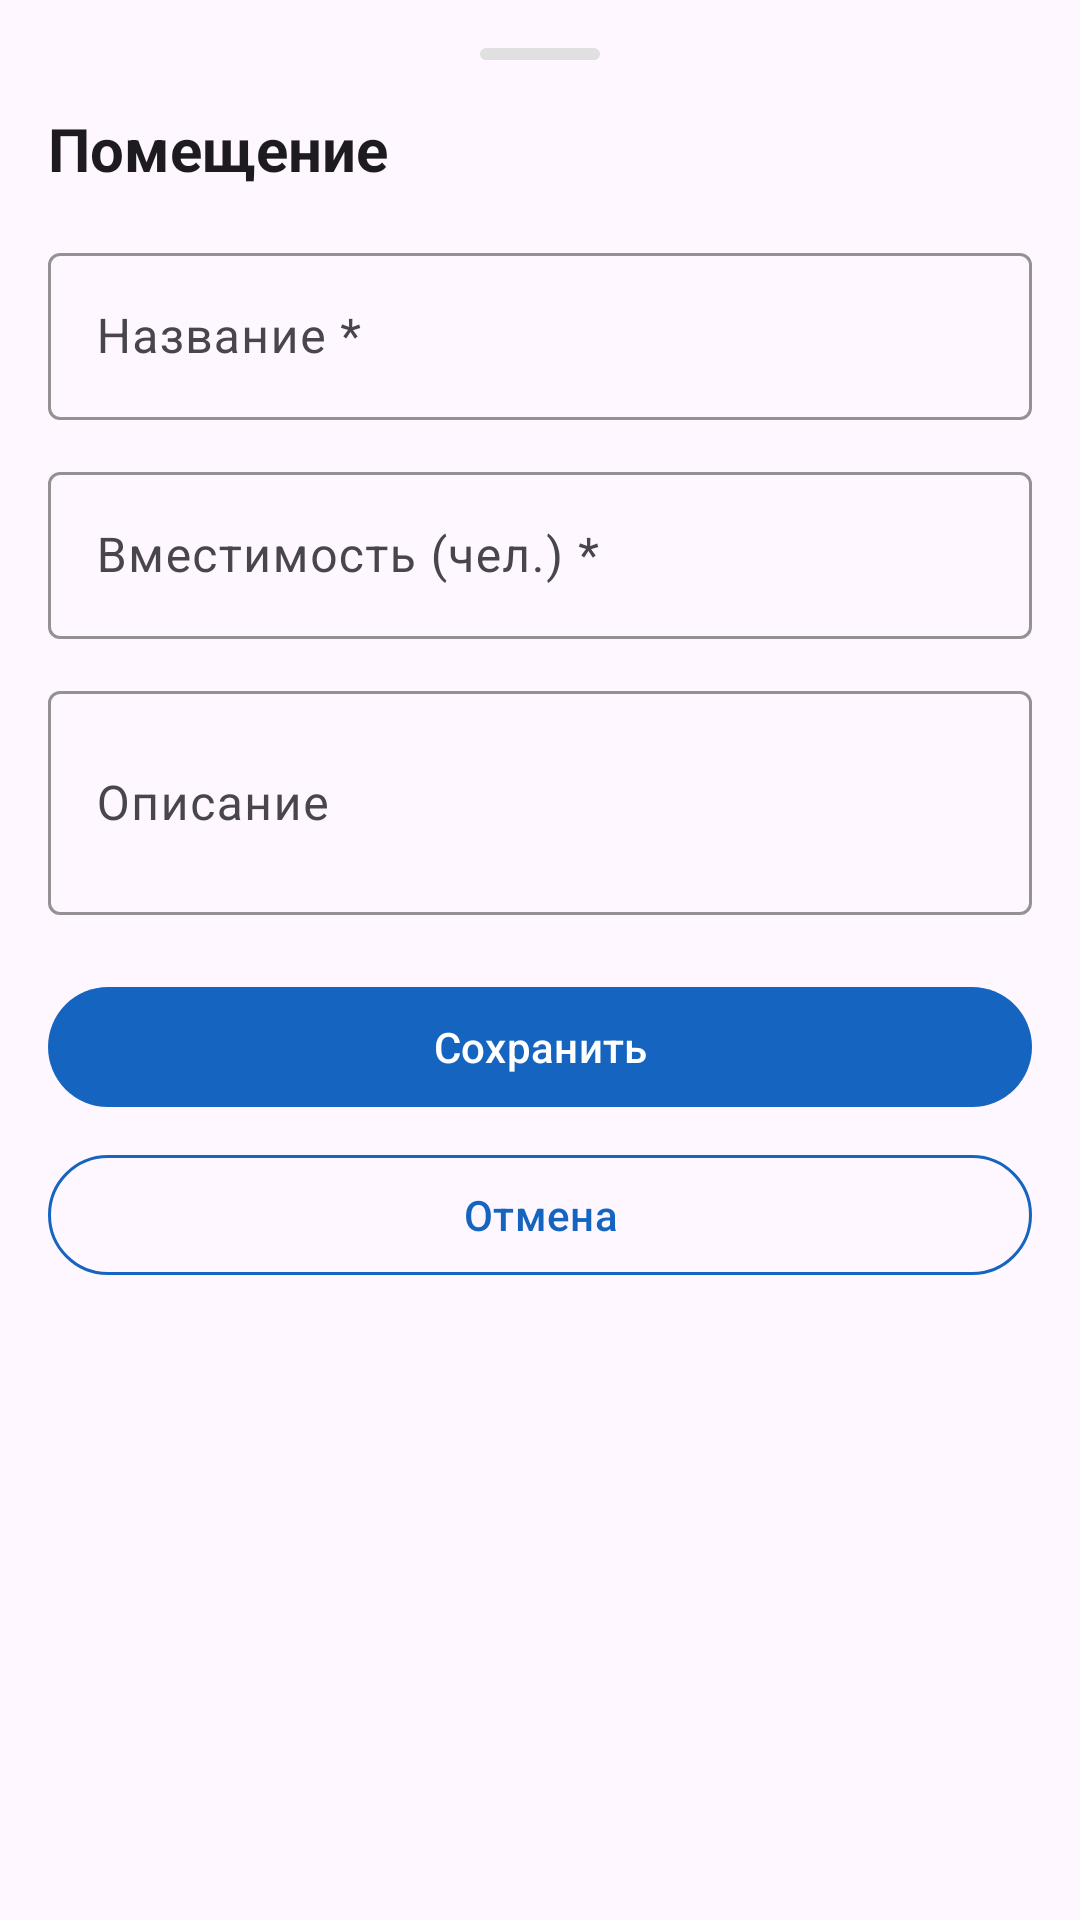

The Android layout XML behind this screen, and the referenced resources:
<!-- AndroidManifest.xml: application theme Theme.RoomBooking -->
<!-- res/layout/fragment_add_edit_room.xml -->
<?xml version="1.0" encoding="utf-8"?>

<androidx.core.widget.NestedScrollView xmlns:android="http://schemas.android.com/apk/res/android"
    xmlns:app="http://schemas.android.com/apk/res-auto"
    android:layout_width="match_parent"
    android:layout_height="wrap_content">

    <LinearLayout
        android:layout_width="match_parent"
        android:layout_height="wrap_content"
        android:orientation="vertical"
        android:padding="16dp">

        <View
            android:layout_width="40dp"
            android:layout_height="4dp"
            android:layout_gravity="center_horizontal"
            android:layout_marginBottom="16dp"
            android:background="@drawable/ic_bottom_sheet_handle" />

        <TextView
            android:layout_width="wrap_content"
            android:layout_height="wrap_content"
            android:text="Помещение"
            android:textSize="20sp"
            android:textStyle="bold"
            android:layout_marginBottom="16dp"
            android:textColor="?attr/colorOnSurface" />

        <com.google.android.material.textfield.TextInputLayout
                style="@style/Widget.Material3.TextInputLayout.OutlinedBox"
                android:layout_width="match_parent" android:layout_height="wrap_content"
                android:hint="Название *"
                app:hintTextColor="?attr/colorPrimary"
                app:boxStrokeColor="?attr/colorPrimary"
                android:layout_marginBottom="12dp">
                <com.google.android.material.textfield.TextInputEditText
                    android:id="@+id/et_name" android:layout_width="match_parent"
                    android:layout_height="wrap_content"
                    android:textColor="?attr/colorOnSurface"
                    android:inputType="text" />
            </com.google.android.material.textfield.TextInputLayout>

            <com.google.android.material.textfield.TextInputLayout
                style="@style/Widget.Material3.TextInputLayout.OutlinedBox"
                android:layout_width="match_parent" android:layout_height="wrap_content"
                android:hint="Вместимость (чел.) *"
                app:hintTextColor="?attr/colorPrimary"
                app:boxStrokeColor="?attr/colorPrimary"
                android:layout_marginBottom="12dp">
                <com.google.android.material.textfield.TextInputEditText
                    android:id="@+id/et_capacity" android:layout_width="match_parent"
                    android:layout_height="wrap_content"
                    android:textColor="?attr/colorOnSurface"
                    android:inputType="number" />
            </com.google.android.material.textfield.TextInputLayout>

            <com.google.android.material.textfield.TextInputLayout
                style="@style/Widget.Material3.TextInputLayout.OutlinedBox"
                android:layout_width="match_parent" android:layout_height="wrap_content"
                android:hint="Описание"
                app:hintTextColor="?attr/colorPrimary"
                app:boxStrokeColor="?attr/colorPrimary"
                android:layout_marginBottom="20dp">
                <com.google.android.material.textfield.TextInputEditText
                    android:id="@+id/et_description" android:layout_width="match_parent"
                    android:layout_height="wrap_content"
                    android:textColor="?attr/colorOnSurface"
                    android:inputType="textMultiLine"
                    android:minLines="2" />
            </com.google.android.material.textfield.TextInputLayout>

            <com.google.android.material.button.MaterialButton
                android:id="@+id/btn_save" android:layout_width="match_parent"
                android:layout_height="wrap_content"
                android:textColor="@color/white"
                app:backgroundTint="@color/md_blue_700"
                android:text="Сохранить" />

            <com.google.android.material.button.MaterialButton
                android:id="@+id/btn_cancel"
                style="@style/Widget.Material3.Button.OutlinedButton"
                android:layout_width="match_parent" android:layout_height="wrap_content"
                android:layout_marginTop="8dp"
                android:textColor="?attr/colorPrimary"
                app:strokeColor="?attr/colorPrimary"
                android:text="Отмена" />
        </LinearLayout>
    </androidx.core.widget.NestedScrollView>
<!-- resources referenced by this layout -->
<resources>
  <color name="md_blue_700">#1565C0</color>
  <color name="white">#FFFFFF</color>
  <!-- drawable ic_bottom_sheet_handle (drawable) -->
  <?xml version="1.0" encoding="utf-8"?>
  
  <shape xmlns:android="http://schemas.android.com/apk/res/android">
      <solid android:color="#E0E0E0" />
      <corners android:radius="4dp" />
      <size android:width="40dp" android:height="4dp" />
  </shape>
  <style name="Theme.RoomBooking" parent="Theme.Material3.DayNight.NoActionBar">
          <item name="colorPrimary">@color/md_blue_700</item>
          <item name="colorOnPrimary">@color/white</item>
          <item name="colorPrimaryContainer">@color/md_blue_100</item>
          <item name="colorSecondary">@color/md_teal_700</item>
          <item name="colorSurface">@color/surface</item>
          <item name="android:statusBarColor">@color/md_blue_700</item>
          <item name="bottomSheetDialogTheme">@style/AppBottomSheetDialogTheme</item>
      </style>
  <color name="md_blue_100">#BBDEFB</color>
  <color name="md_teal_700">#00796B</color>
  <color name="surface">#FAFAFA</color>
  <style name="AppBottomSheetDialogTheme" parent="Theme.Material3.DayNight.BottomSheetDialog">
          <item name="bottomSheetStyle">@style/AppBottomSheetStyle</item>
      </style>
  <style name="AppBottomSheetStyle" parent="Widget.Design.BottomSheet.Modal">
          <item name="android:background">?attr/colorSurface</item>
          <item name="shapeAppearance">@style/ShapeAppearance.App.BottomSheet</item>
          <item name="backgroundTint">?attr/colorSurface</item>
      </style>
  <style name="ShapeAppearance.App.BottomSheet" parent="ShapeAppearance.Material3.LargeComponent">
          <item name="cornerFamily">rounded</item>
          <item name="cornerSizeTopLeft">24dp</item>
          <item name="cornerSizeTopRight">24dp</item>
          <item name="cornerSizeBottomLeft">0dp</item>
          <item name="cornerSizeBottomRight">0dp</item>
      </style>
</resources>
